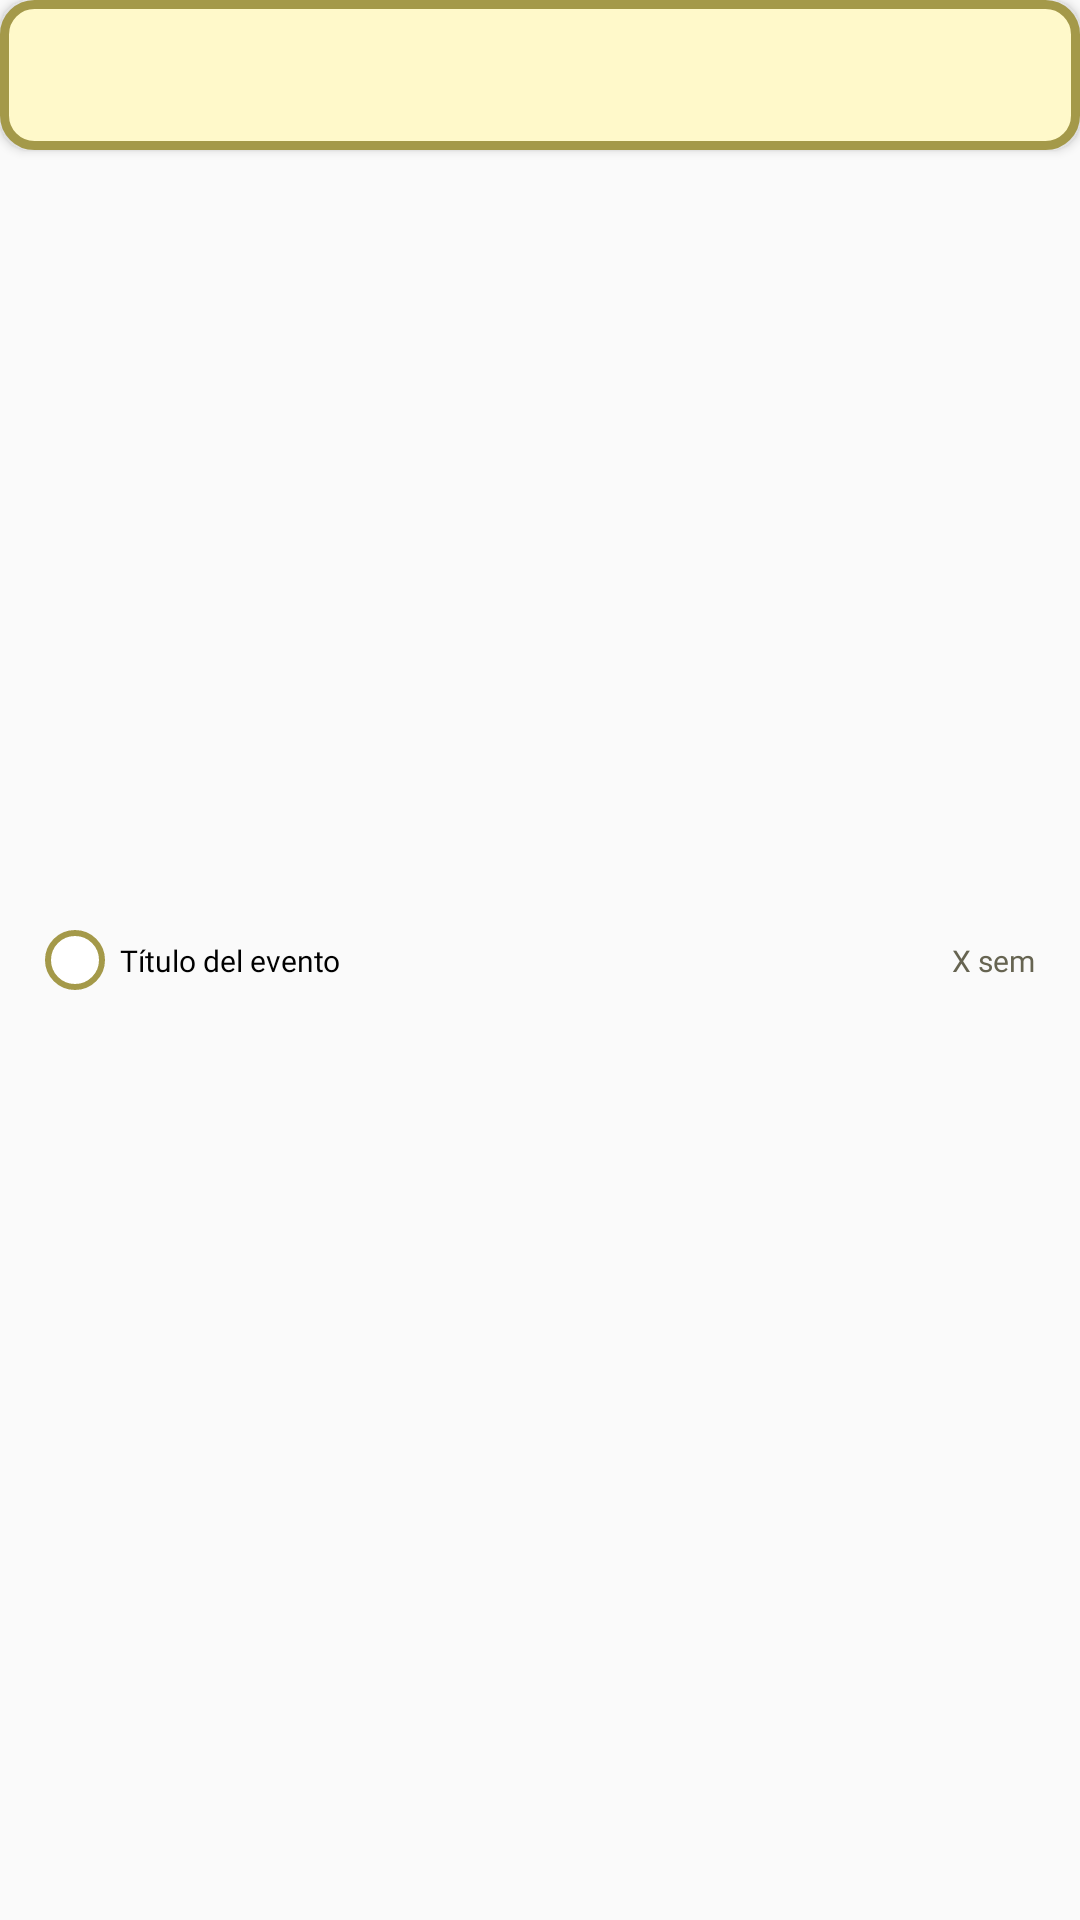

Reconstruct the res/layout file that produces this screen, plus the resources it refers to.
<!-- AndroidManifest.xml: application theme Theme.TasKitty -->
<!-- res/layout/event_item.xml -->
<?xml version="1.0" encoding="utf-8"?>
<androidx.constraintlayout.widget.ConstraintLayout xmlns:android="http://schemas.android.com/apk/res/android"
    xmlns:app="http://schemas.android.com/apk/res-auto"
    xmlns:tools="http://schemas.android.com/tools"
    android:layout_width="match_parent"
    android:layout_height="wrap_content"
    android:layout_marginVertical="2dp">

    <FrameLayout
        android:id="@+id/frameLayout"
        android:layout_width="match_parent"
        android:layout_height="match_parent"
        >

        <Button
            android:id="@+id/btnEnterEvent"
            android:layout_width="match_parent"
            android:layout_height="50dp"
            android:background="@drawable/event_element_home" />
    </FrameLayout>

    <TextView
        android:id="@+id/tvEventTitle"
        android:layout_width="wrap_content"
        android:layout_height="wrap_content"
        android:text="@string/event_title"
        android:fontFamily="@font/kadwa_regular"
        android:textAlignment="center"
        android:textColor="@color/black"
        android:textSize="10dp"
        android:paddingLeft="5dp"
        app:layout_constraintBottom_toBottomOf="@+id/frameLayout"
        app:layout_constraintStart_toEndOf="@+id/eventColor"
        app:layout_constraintTop_toTopOf="@+id/frameLayout" />

    <TextView
        android:id="@+id/tvLeftTime"
        android:layout_width="wrap_content"
        android:layout_height="wrap_content"
        android:fontFamily="@font/kadwa_bold"
        android:paddingLeft="10dp"
        android:text="X sem"
        android:textAlignment="center"
        android:textColor="@color/font_yellow_black"
        android:textSize="10dp"
        android:layout_marginRight="15dp"
        app:layout_constraintBottom_toBottomOf="parent"
        app:layout_constraintEnd_toEndOf="@+id/frameLayout"
        app:layout_constraintTop_toTopOf="parent" />


    <androidx.appcompat.widget.AppCompatImageView
        android:id="@+id/eventColor"
        android:layout_width="20dp"
        android:layout_height="20dp"
        android:layout_marginLeft="15dp"
        android:src="@drawable/circular_element"
        app:layout_constraintBottom_toBottomOf="parent"
        app:layout_constraintStart_toStartOf="parent"
        app:layout_constraintTop_toTopOf="parent" />


</androidx.constraintlayout.widget.ConstraintLayout>
<!-- resources referenced by this layout -->
<resources>
  <color name="black">#FF000000</color>
  <color name="font_yellow_black">#666451</color>
  <!-- drawable circular_element (drawable) -->
  <?xml version="1.0" encoding="utf-8"?>
  <selector xmlns:android="http://schemas.android.com/apk/res/android">
      <item>
          <shape android:shape="oval">
              <stroke
                  android:width="2dp"
                  android:color="@color/border_yellow" />
              <solid
                  android:color="@color/white"
                  />
          </shape>
      </item>
  </selector>
  <!-- drawable event_element_home (drawable) -->
  <?xml version="1.0" encoding="utf-8"?>
  <selector xmlns:android="http://schemas.android.com/apk/res/android">
  
      <item android:state_pressed="true">
          <shape android:shape="rectangle">
              <solid android:color="@color/content_yellow"/>
  
              <corners
                  android:radius="10dp"
                  />
              <stroke
                  android:width="3dp"
                  android:color="@color/border_yellow"
                  />
          </shape>
      </item>
  
      <item>
          <shape android:shape="rectangle">
              <solid android:color="@color/back_yellow"/>
  
              <corners
                  android:radius="10dp"
                  />
              <stroke
                  android:width="3dp"
                  android:color="@color/border_yellow"
              />
          </shape>
      </item>
  </selector>
  <string name="event_title">Título del evento</string>
  <style name="Theme.TasKitty" parent="Theme.AppCompat.DayNight.NoActionBar">
          <item name="colorPrimary">@color/mid_white</item>
          <item name="colorPrimaryVariant">@color/middle_white</item>
          <item name="colorOnPrimary">@color/white</item>
          
          <item name="colorSecondary">@color/teal_200</item>
          <item name="colorSecondaryVariant">@color/teal_700</item>
          <item name="colorOnSecondary">@color/white</item>
          
          
          
          <item name="titleTextColor">@color/main_color</item>
      </style>
  <color name="border_yellow">#a49949</color>
  <color name="white">#FFFFFFFF</color>
  <color name="content_yellow">#ead59f</color>
  <color name="back_yellow">#fff9ca</color>
  <color name="mid_white">#faf4eb</color>
  <color name="middle_white">#CFC9C0</color>
  <color name="teal_200">#FF03DAC5</color>
  <color name="teal_700">#FF018786</color>
  <color name="main_color">#b69c7c</color>
</resources>
